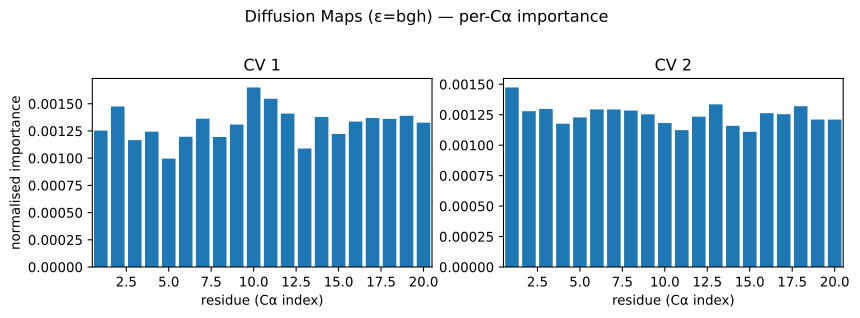

Source data for this figure (header and first rows):
residue, pearson_abs_cv1, condmean_range_cv1, eta2_cv1, pdp_cv1, pearson_abs_cv2, condmean_range_cv2, eta2_cv2, pdp_cv2
0, 0.008449, 0.2562, 0.001253, nan, 0.01282, 0.3012, 0.001474, nan
1, 0.008878, 0.2771, 0.001475, nan, 0.00817, 0.2826, 0.001279, nan
2, 0.009797, 0.2415, 0.001165, nan, 0.004673, 0.2803, 0.001298, nan
3, 0.009959, 0.2545, 0.001243, nan, 0.006846, 0.2649, 0.001176, nan
4, 0.004435, 0.2185, 0.0009959, nan, 0.005593, 0.2773, 0.001228, nan
5, 0.004149, 0.2497, 0.001197, nan, 0.005111, 0.2796, 0.001294, nan
6, 0.005272, 0.2526, 0.001363, nan, 0.00332, 0.2873, 0.001294, nan
7, 0.005219, 0.2414, 0.001194, nan, 0.004345, 0.2927, 0.001284, nan
8, 0.009664, 0.2455, 0.001309, nan, 0.004066, 0.2857, 0.001253, nan
9, 0.01243, 0.2887, 0.00165, nan, 0.003601, 0.2642, 0.001182, nan
10, 0.009917, 0.2663, 0.001546, nan, 0.004468, 0.259, 0.001124, nan
11, 0.009134, 0.2619, 0.00141, nan, 0.00705, 0.2689, 0.001234, nan
12, 0.005943, 0.2247, 0.001089, nan, 0.007981, 0.2859, 0.001335, nan
13, 0.01172, 0.2667, 0.001379, nan, 0.007026, 0.2615, 0.001159, nan
14, 0.00875, 0.2538, 0.001223, nan, 0.006503, 0.2583, 0.00111, nan
15, 0.008329, 0.2596, 0.001336, nan, 0.005637, 0.2836, 0.001263, nan
16, 0.008871, 0.253, 0.001369, nan, 0.006271, 0.2795, 0.001254, nan
17, 0.008974, 0.2653, 0.001361, nan, 0.005129, 0.2957, 0.00132, nan
18, 0.009397, 0.2645, 0.001389, nan, 0.005117, 0.2764, 0.00121, nan
19, 0.009954, 0.2597, 0.001326, nan, 0.004471, 0.2712, 0.00121, nan
